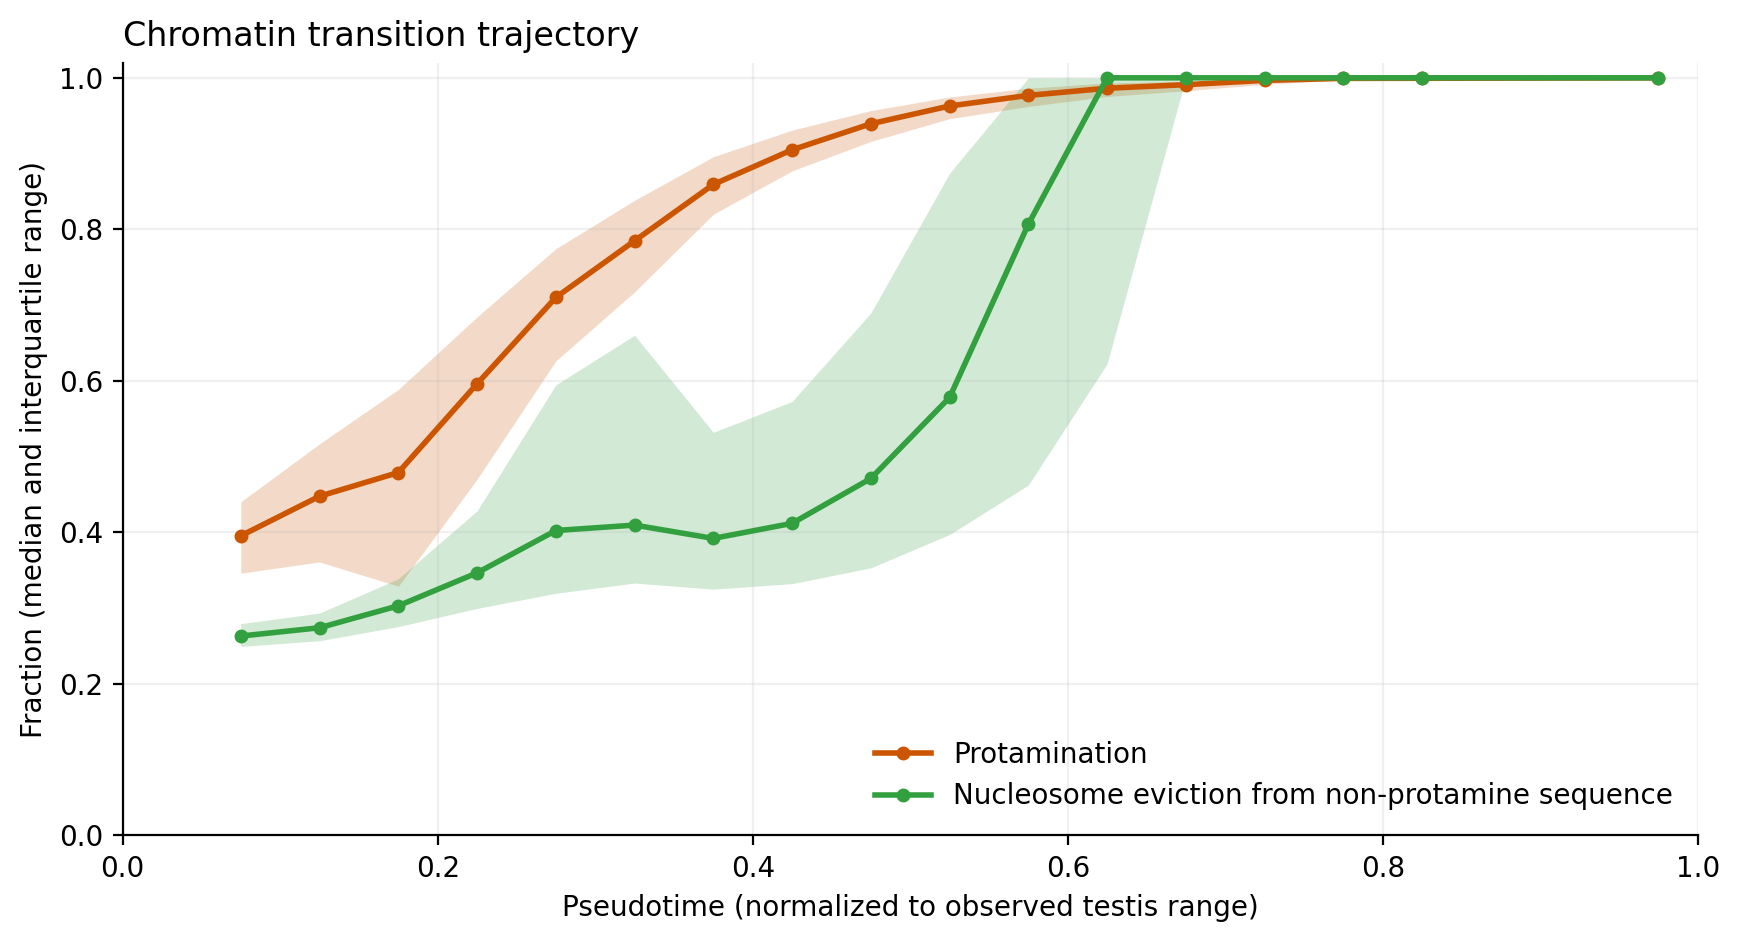

Source data for this figure (header and first rows):
bin	pseudotime_start	pseudotime_end	pseudotime_center	n_reads	protamine_q25	protamine_median	protamine_q75	nucleosome_eviction_q25	nucleosome_eviction_median	nucleosome_eviction_q75
2	0.05	0.1	0.075	832	0.3462	0.3955	0.4404	0.2495	0.2632	0.2796
3	0.1	0.15	0.125	5966	0.361	0.4477	0.5169	0.257	0.2742	0.2935
4	0.15	0.2	0.175	17344	0.3289	0.479	0.5887	0.2756	0.3031	0.3387
5	0.2	0.25	0.225	28702	0.4701	0.5961	0.6844	0.2997	0.3466	0.4284
6	0.25	0.3	0.275	32877	0.6264	0.7101	0.7745	0.3196	0.4025	0.5947
7	0.3	0.35	0.325	29113	0.7174	0.7849	0.8383	0.3331	0.4096	0.6603
8	0.35	0.4	0.375	18500	0.82	0.8593	0.8959	0.3251	0.3921	0.5321
9	0.4	0.45	0.425	11520	0.8771	0.9049	0.9309	0.3323	0.412	0.5728
10	0.45	0.5	0.475	7061	0.9161	0.9393	0.9567	0.3532	0.4712	0.6896
11	0.5	0.55	0.525	4318	0.946	0.9628	0.9748	0.3972	0.5781	0.8741
12	0.55	0.6	0.575	2891	0.9622	0.9768	0.9863	0.4624	0.8068	1.0
13	0.6	0.65	0.625	1760	0.9754	0.9862	0.9933	0.6225	1.0	1.0
14	0.65	0.7	0.675	1386	0.9829	0.991	0.9955	1.0	1.0	1.0
15	0.7	0.75	0.725	1068	0.9914	0.9966	0.9985	1.0	1.0	1.0
16	0.75	0.8	0.775	1370	0.9976	0.9993	0.9996	1.0	1.0	1.0
17	0.8	0.85	0.825	453	0.9987	0.9994	0.9997	1.0	1.0	1.0
20	0.95	1.0	0.975	7969	1.0	1.0	1.0	1.0	1.0	1.0
